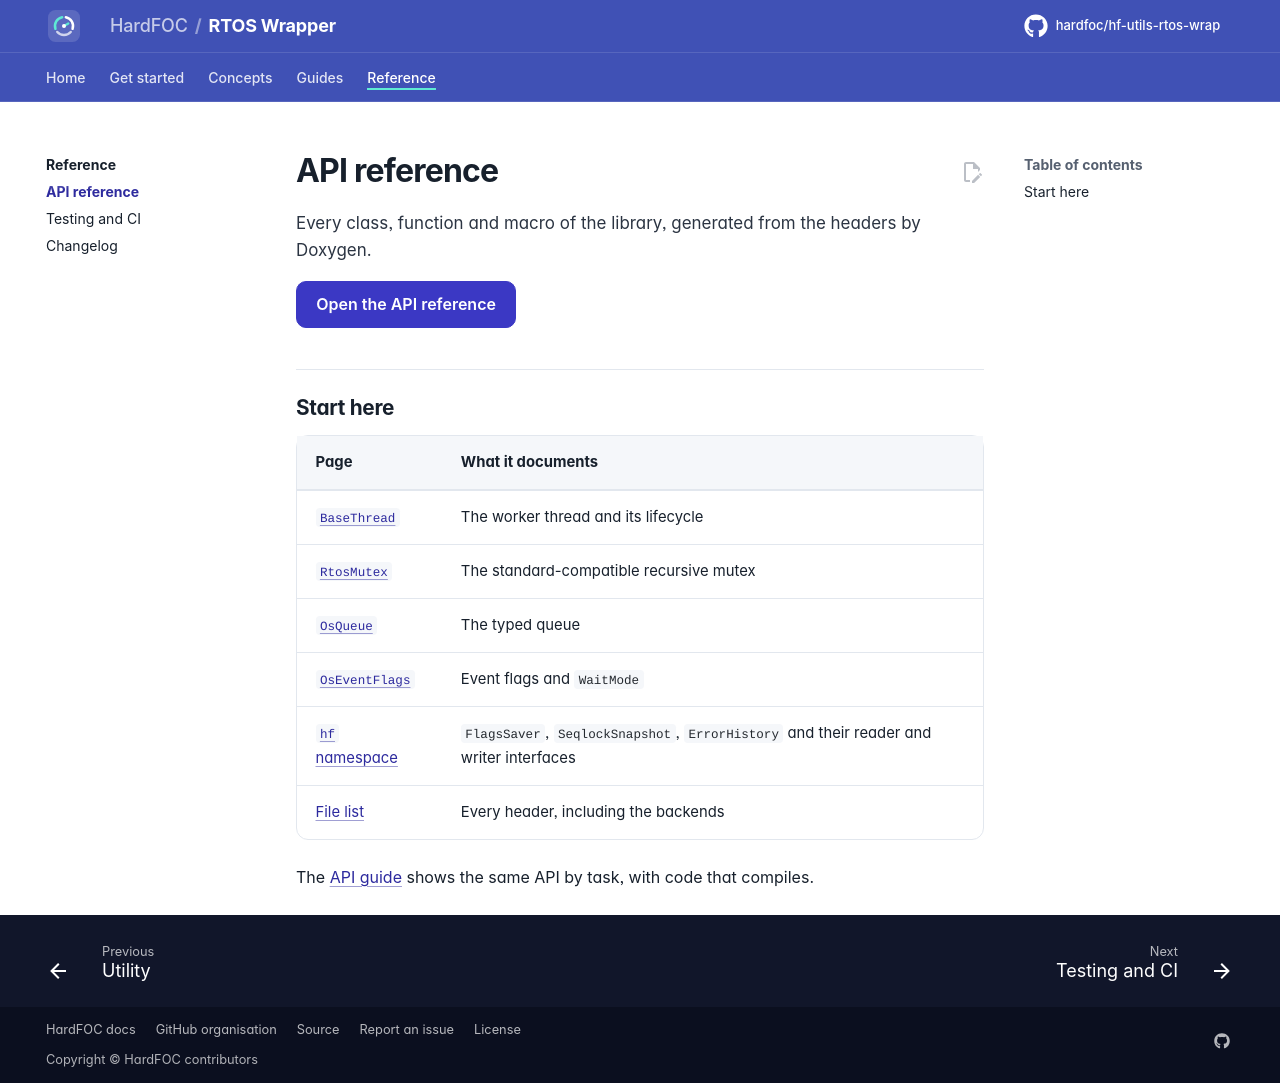

repository: hardfoc/hf-utils-rtos-wrap · page: dev/api-reference/index.html · generator: mkdocs

# API reference

Every class, function and macro of the library, generated from the headers by Doxygen.

[Open the API reference](api/index.html){ .md-button .md-button--primary }

## Start here

| Page | What it documents |
| --- | --- |
| [`BaseThread`](api/class_base_thread.html) | The worker thread and its lifecycle |
| [`RtosMutex`](api/class_rtos_mutex.html) | The standard-compatible recursive mutex |
| [`OsQueue`](api/class_os_queue.html) | The typed queue |
| [`OsEventFlags`](api/class_os_event_flags.html) | Event flags and `WaitMode` |
| [`hf` namespace](api/namespacehf.html) | `FlagsSaver`, `SeqlockSnapshot`, `ErrorHistory` and their reader and writer interfaces |
| [File list](api/files.html) | Every header, including the backends |

The [API guide](api-guide.md) shows the same API by task, with code that compiles.
